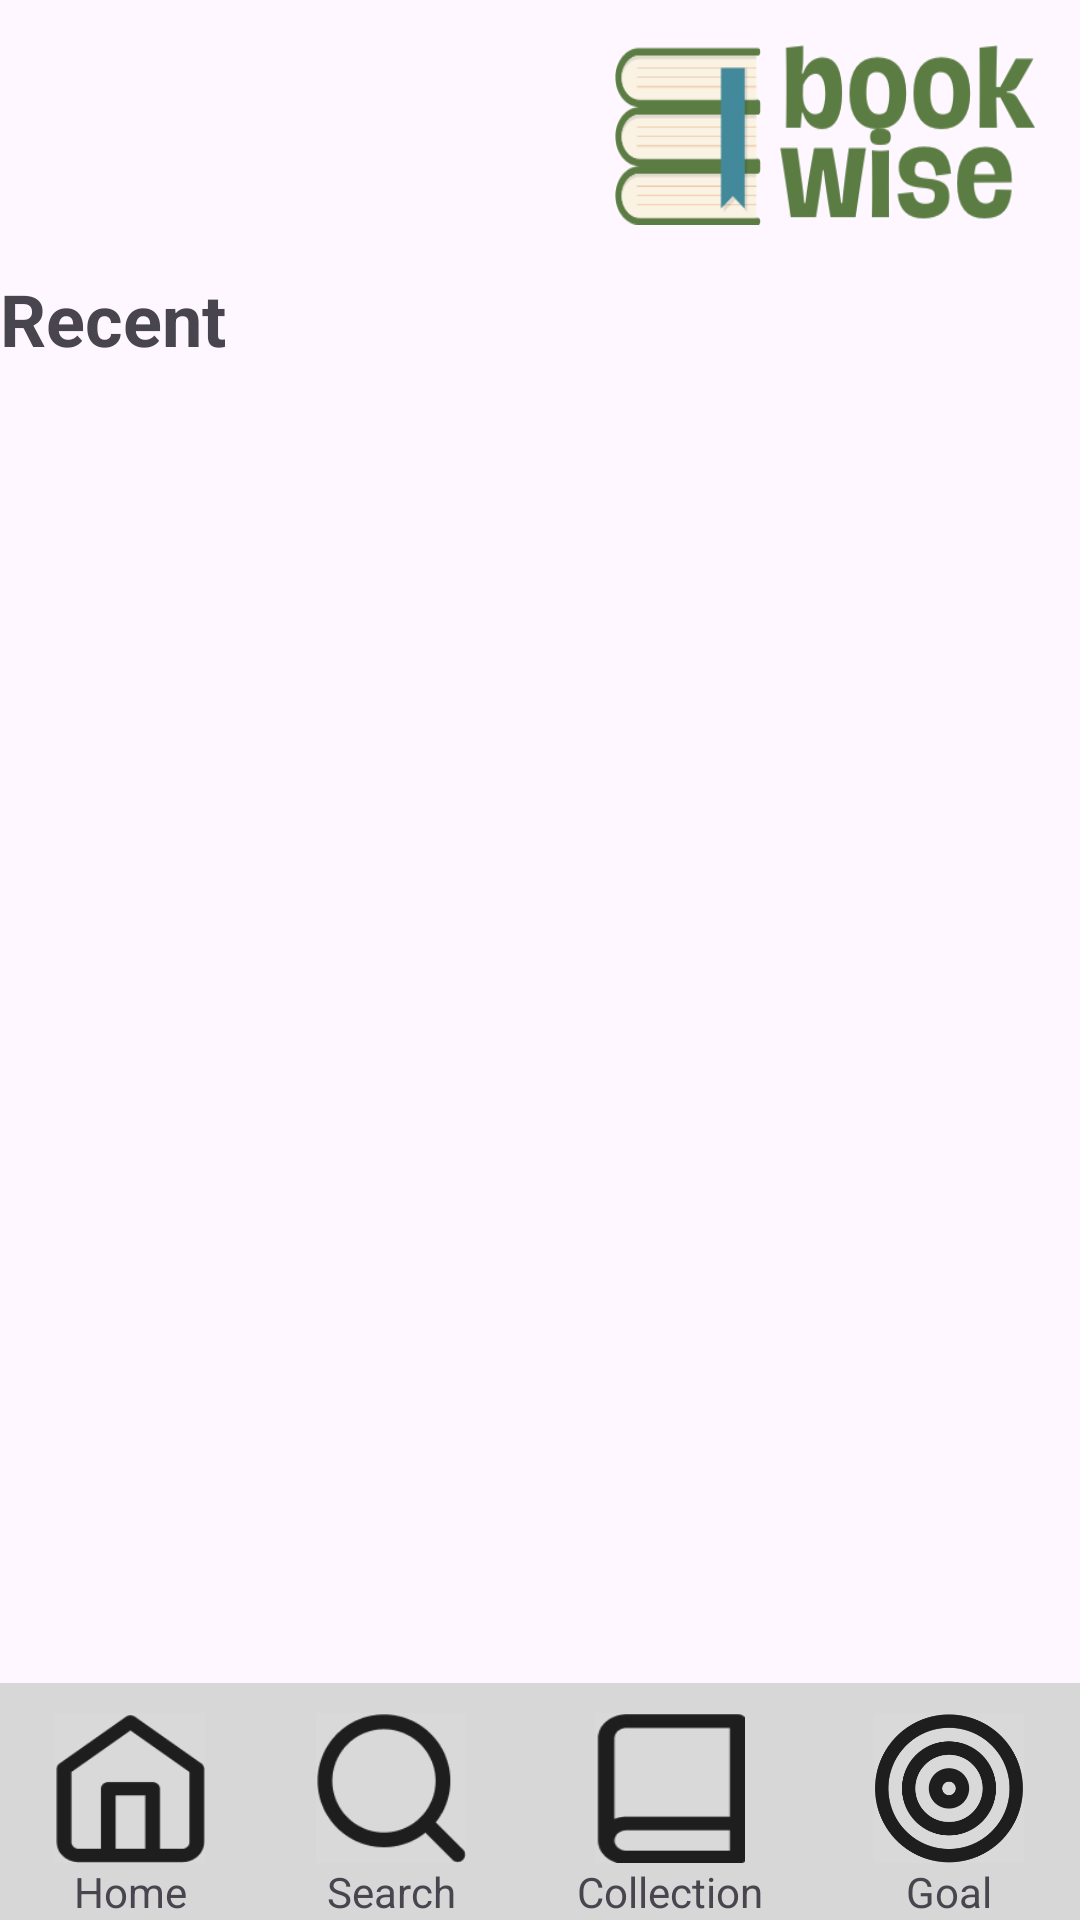

The Android layout XML behind this screen, and the referenced resources:
<!-- AndroidManifest.xml: application theme Theme.Bookwise -->
<!-- res/layout/activity_home.xml -->
<?xml version="1.0" encoding="utf-8"?>
<LinearLayout xmlns:android="http://schemas.android.com/apk/res/android"
    xmlns:app="http://schemas.android.com/apk/res-auto"
    xmlns:tools="http://schemas.android.com/tools"
    android:id="@+id/h_main"
    android:layout_width="match_parent"
    android:layout_height="match_parent"
    android:orientation="vertical"
    tools:context=".HomeActivity">

    <LinearLayout
        android:layout_width="match_parent"
        android:layout_height="90dp"
        android:orientation="horizontal">

        <ImageView
            android:id="@+id/h_userProfile"
            android:layout_width="80dp"
            android:layout_height="match_parent"
            android:layout_margin="10dp"
            tools:srcCompat="@tools:sample/avatars[0]" />

        <Space
            android:layout_width="wrap_content"
            android:layout_height="wrap_content"
            android:layout_weight="1" />

        <ImageView
            android:id="@+id/h_logo"
            android:layout_width="140dp"
            android:layout_height="match_parent"
            android:layout_margin="15dp"
            android:background="@drawable/bookwise_logo"
            android:backgroundTintMode="add" />
    </LinearLayout>

    <TextView
        android:id="@+id/textView"
        android:layout_width="match_parent"
        android:layout_height="wrap_content"
        android:text="Recent"
        android:textSize="24sp"
        android:textStyle="bold" />

    <androidx.recyclerview.widget.RecyclerView
        android:id="@+id/rv_home_item"
        android:layout_width="match_parent"
        android:layout_height="0dp"
        android:layout_weight="1" />

    <LinearLayout
        android:layout_width="match_parent"
        android:layout_height="wrap_content"
        android:background="#D7D7D7"
        android:orientation="horizontal"
        android:paddingTop="10dp"
        android:weightSum="4">

        <LinearLayout
            android:id="@+id/h_home_btn"
            android:layout_width="wrap_content"
            android:layout_height="wrap_content"
            android:layout_weight="1"
            android:gravity="center"
            android:orientation="vertical">

            <ImageView
                android:id="@+id/h_home_icon"
                android:layout_width="50dp"
                android:layout_height="50dp"
                android:background="@drawable/home_icon" />

            <TextView
                android:id="@+id/h_home_text"
                android:layout_width="wrap_content"
                android:layout_height="wrap_content"
                android:text="Home" />
        </LinearLayout>

        <LinearLayout
            android:id="@+id/h_search_btn"
            android:layout_width="wrap_content"
            android:layout_height="wrap_content"
            android:layout_weight="1"
            android:gravity="center"
            android:orientation="vertical">

            <ImageView
                android:id="@+id/h_search_icon"
                android:layout_width="50dp"
                android:layout_height="50dp"
                android:layout_weight="1"
                android:background="@drawable/search_icon" />

            <TextView
                android:id="@+id/h_search_text"
                android:layout_width="wrap_content"
                android:layout_height="wrap_content"
                android:layout_weight="1"
                android:text="Search" />
        </LinearLayout>

        <LinearLayout
            android:id="@+id/h_collection_btn"
            android:layout_width="wrap_content"
            android:layout_height="wrap_content"
            android:layout_weight="1"
            android:gravity="center"
            android:orientation="vertical">

            <ImageView
                android:id="@+id/h_collection_icon"
                android:layout_width="50dp"
                android:layout_height="50dp"
                android:layout_weight="1"
                android:background="@drawable/collection_icon" />

            <TextView
                android:id="@+id/h_collection_text"
                android:layout_width="wrap_content"
                android:layout_height="wrap_content"
                android:layout_weight="1"
                android:text="Collection" />
        </LinearLayout>

        <LinearLayout
            android:id="@+id/h_goal_btn"
            android:layout_width="wrap_content"
            android:layout_height="wrap_content"
            android:layout_weight="1"
            android:gravity="center"
            android:orientation="vertical">

            <ImageView
                android:id="@+id/h_goal_icon"
                android:layout_width="50dp"
                android:layout_height="50dp"
                android:layout_weight="1"
                android:background="@drawable/goal_icon" />

            <TextView
                android:id="@+id/h_goal_text"
                android:layout_width="wrap_content"
                android:layout_height="wrap_content"
                android:layout_weight="1"
                android:text="Goal" />
        </LinearLayout>
    </LinearLayout>
</LinearLayout>
<!-- resources referenced by this layout -->
<resources>
  <!-- drawable bookwise_logo: png bitmap (drawable, 17699 bytes) -->
  <!-- drawable collection_icon: png bitmap (drawable, 1114 bytes) -->
  <!-- drawable goal_icon: png bitmap (drawable, 10812 bytes) -->
  <!-- drawable home_icon: png bitmap (drawable, 1665 bytes) -->
  <!-- drawable search_icon: png bitmap (drawable, 2494 bytes) -->
  <style name="Theme.Bookwise" parent="Base.Theme.Bookwise" />
  <style name="Base.Theme.Bookwise" parent="Theme.Material3.DayNight.NoActionBar">
          
          
      </style>
</resources>
